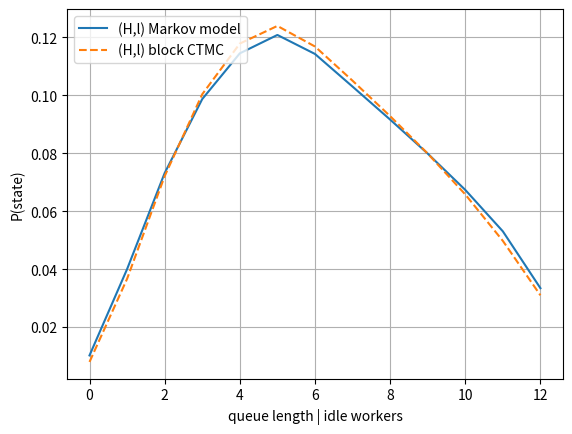

Recreate this plot in Python.
#!/usr/bin/env python3

"""
Compute the markov model properties for the equilibrium approximation of a take-half parallel system.

S = number of workers
B = number of busy workers
I = number of idle workers
F = 1/2 = take fraction (use 1/2 for now)

This is a really rough approximation
- treat each composite task as exponential, even though it is a sum of exponentials.
- the service rate of the composite tasks is L*mu/S.
- assume the system is in a sort of equilibrium where all the tasks currently running have the same rate.

"""


import math
import sys
import os.path
from operator import truediv
import csv
import re
import numpy as np
np.set_printoptions(edgeitems=30, linewidth=100000, formatter={'float': lambda x: "{0:0.3f}".format(x)})
import argparse
import scipy.sparse
import scipy.sparse.linalg
from scipy.sparse import csr_matrix, csc_matrix, lil_matrix
from scipy.sparse.linalg import spsolve
from scipy.integrate import quad
from scipy.special import gammainc, gamma
import matplotlib.pyplot as plt

### for older versions of python
# from typing import Dict


class SysState:
    """The state of an take-all barrier-mode parallel system."""
    __global_id_counter__ = 0

    state_id = 0
    state_len = 0
    s = 0
    b = 0
    l = 0
    H = 0
    transitions = None
    visited = False
    cycle_class = None

    class Transition:
        """A transition between two SysStates

        A transition happens when one of the running tasks finishes,
        or a new job arrives.
        To assign the weight of this transition ..."""
        S1 = None
        S2 = None
        weight = 0.0
        job_start = False
        task_departure = False

        def __init__(self, S1, S2, weight, job_start=False, task_departure=False):
            self.S1 = S1
            self.S2 = S2
            self.weight = weight
            self.job_start = job_start
            self.task_departure = task_departure

        def __str__(self):
            return "Transition: ("+str(self.S1.l)+","+str(self.S1.H)+") --> ("+str(self.S2.l)+","+str(self.S2.H)+") \tweight= "+str(self.weight)+"\tstart="+str(self.job_start)+"\tdeparture="+str(self.task_departure)


    def __init__(self, s, l, H):
        self.state_id = SysState.__global_id_counter__
        SysState.__global_id_counter__ += 1
        self.s = s
        self.b = min(s - l, s)
        self.l = l
        self.H = H
        self.transitions = {}

        # sanity check
        print("\ncreate SysState: (S, B, L, H) = (", self.s, self.b, self.l, self.H, ")  ID=", self.state_id)

    def __str__(self):
        return "SysState: (s,b,l, H)=("+str(self.s)+","+str(self.b)+","+str(self.l)+","+str(self.H)+")"

    def add_transition(self, S2, weight, job_start=False, task_departure=False):
        self.transitions[S2.l,S2.H] = SysState.Transition(self, S2, weight, job_start, task_departure)
        print("\tadd_transition (", self.l, self.H, ") --> (", S2.l, S2.H, ")  weight=",weight)


def probability_n_bins_empty(b, H, n):
    """Compute the probability that exactly n bins are empty."""
    print(f"\t\tprobability_n_bins_empty(b={b}, H={H}, n={n})")
    k = b - n  # Bins that must have at least one ball
    if b < n or k < 0:
        return 0.0

    # Number of ways to distribute the balls such that exactly k bins are non-empty
    ways_to_fill_k_bins = math.comb(b, k) * math.comb(H-1, b-n-1)

    # Total number of ways to distribute H indistinguishable balls into b distinguishable bins
    total_ways = math.comb(H + b - 1, b - 1)

    # Probability that exactly n bins are empty
    probability = ways_to_fill_k_bins / total_ways

    return probability


def total_departure_probability(b, H, s):
    if H <= b:
        print(f"TASK DEPARTURE TRANSITION FORCED BECAUSE H <= b  ({H} <= {b})")
        return 1.0
    #if b <= (H/s):
    if (b-1) < ((H-1) / s):
        print(f"TASK DEPARTURE TRANSITION BLOCKED BECAUSE (b-1)*s >= (H-1)")
        return 0.0
    min_backlogged_workers = math.ceil((H-b)/(s-1))
    min_singletask_workers = max(1, b - (H-b))
    #print(f"min_backlogged_workers={min_backlogged_workers}\t min_singletask_workers={min_singletask_workers}")
    ss = 0.0
    for i in range(min_singletask_workers, b-min_backlogged_workers+1):
        pr = probability_n_bins_empty(b, H-b, i)
        #print(f"for {i} non-backlogged workers the prob is {pr:.6f}")
        ns = (i/b) * pr
        #print(f"additional sum = {ns}")
        ss += ns
    return ss

def num_possible_nonempty_bins_slimit(H, k, s):
    """
    Count the number of ways to distribute H identical balls into k distinguishable bins
    such that each bin has at least 1 and at most s balls.
    """
    print(f"\t\tnum_possible_nonempty_bins_slimit(H={H}, k={k}, s={s})")
    total = 0
    for j in range(k + 1):
        top = H - 1 - j * s
        if top < k - 1:
            continue  # Binomial coefficient is 0 if top < bottom
        term = (-1) ** j * math.comb(k, j) * math.comb(top, k - 1)
        total += term
    return total

def num_possible_bins_slimit(H, k, s):
    """
    Count the number of ways to distribute H identical balls into k distinguishable bins
    where each bin can have between 0 and s balls (bins may be empty).
    """
    print(f"\t\tnum_possible_bins_slimit(H={H}, k={k}, s={s})")
    total = 0
    max_j = H // (s + 1)
    for j in range(0, max_j + 1):
        top = H - (s + 1) * j + k - 1
        if top < k - 1:
            continue  # binomial coefficient becomes zero
        term = (-1) ** j * math.comb(k, j) * math.comb(top, k - 1)
        total += term
    return total


def probability_n_bins_empty_slimit_old(b, H, n, s):
    """Compute the probability that exactly n bins are empty."""
    print(f"probability_n_bins_empty_slimit(b={b}, H={H}, n={n})")
    k = b - n  # Bins that must have at least one ball

    if H == 0 and k == 0:
        return 1.0

    if k <= 0 or H < k:
        return 0.0

    # Number of ways to distribute H balls such that exactly k bins have between 1 and s balls
    ways_to_fill_k_bins = math.comb(b, k) * num_possible_nonempty_bins_slimit(H, k, s)
    sn = num_possible_nonempty_bins_slimit(H, k, s)
    mc = math.comb(b, k)
    print(f"\tways_to_fill_k_bins = {mc} * {sn} = {ways_to_fill_k_bins}")

    # Total number of ways to distribute H indistinguishable balls into b distinguishable bins
    total_ways = num_possible_bins_slimit(H, b, s)
    print(f"\ttotal_ways = {total_ways}")

    # Probability that exactly n bins are empty
    probability = ways_to_fill_k_bins / total_ways

    return probability

def inclision_exclusion_N(H, b, s):
    """
    Count the number of ways to distribute H identical balls into b distinguishable bins
    such that each bin has at least 1 and at most s balls.
    """
    print(f"\t\tnum_possible_nonempty_bins_slimit(H={H}, b={b}, s={s})")
    total = 0
    for j in range(b + 1):
        top = H - 1 - j * s
        if top < b - 1:
            continue  # Binomial coefficient is 0 if top < bottom
        term = (-1) ** j * math.comb(b, j) * math.comb(top, b - 1)
        total += term
    return total


def probability_n_workers_almost_ready_slimit(b, H, n, s):
    """
    Compute the probability that exactly n of b busy workers are almost ready (exactly one stage remaining).
    """
    print(f"probability_n_bins_empty_slimit(b={b}, H={H}, n={n})")
    k = b - n  # workers that are backlogged (at least two stages remaining)

    if H == b and k == 0:
        return 1.0

    if k <= 0 or H < (b+k):
        return 0.0

    # Number of ways to stack (H-b) stages onto k=b-n backlogged workers
    # (each workers gets between 1 and s-1 additional stages)
    ways_to_stack_k_workers = math.comb(b, k) * inclision_exclusion_N(H-b, b-n, s-1)
    sn = inclision_exclusion_N(H-b, b-n, s-1)
    mc = math.comb(b, k)
    print(f"\tways_to_stack_k_workers = {mc} * {sn} = {ways_to_stack_k_workers}")

    # Total number of ways to distribute H indistinguishable balls into b distinguishable bins
    total_ways = inclision_exclusion_N(H, b, s)
    print(f"\ttotal_ways = {total_ways}")

    # Probability that exactly n bins are empty
    probability = ways_to_stack_k_workers / total_ways

    return probability

def total_departure_probability_slimit(b, H, s):
    min_backlogged_workers = math.ceil((H-b)/(s-1))
    min_singletask_workers = max(1, b - (H-b))
    print(f"min_backlogged_workers={min_backlogged_workers}\t min_singletask_workers={min_singletask_workers}")
    ss = 0.0
    for i in range(min_singletask_workers, b-min_backlogged_workers+1):
        # need to use (s-1) along with (H-b) here because we ensure that each busy
        # worker has at least one stage.
        #pr = probability_n_bins_empty_slimit_old(b, H-b, i, s-1)
        pr = probability_n_workers_almost_ready_slimit(b, H, i, s)
        print(f"for {i} non-backlogged workers the prob is {pr:.6f}")
        ns = (i/b) * pr
        print(f"additional sum = {ns}")
        ss += ns
    return ss


def traverse_states_maxstack(states: dict[tuple,SysState], S: SysState, lmbda, mu, take_frac = 0.5) -> object:
    unvisited = {(S.l,S.H)}
    states[S.l,S.H] = S
    print("initial state: "+str(S))
    while len(unvisited) > 0:
        print("len(unvisited)=",len(unvisited), unvisited)
        (l1,H1) = unvisited.pop()
        S1 = states.get((l1,H1))
        print(f"\nTRAVERSING STATE: {S1}")

        # there is only one task(stage) completion transition here
        # it reduces H by one, and optionally increases l
        # XXX - Do I need to check any conditions on H here?
        if S1.l < S1.s:
            #task_departure_prob = total_departure_probability(S1.b, S1.H, S1.s)
            task_departure_prob = total_departure_probability_slimit(S1.b, S1.H, S1.s)
            print(f"\ttotal_departure_probability(b={S1.b}, H={S1.H}, s={S1.s}) = {task_departure_prob}")

            if (task_departure_prob < 1.0):
                print("task stage completion transition: NO task departure")

                l2 = S1.l
                H2 = H1 - 1
                if H2 >= (S1.s - l2):
                    if (l2,H2) not in states:
                        states[l2,H2] = SysState(S1.s, l2, H2)
                    S2 = states.get((l2,H2))
                    rate_factor = (1.0 - task_departure_prob) * S1.b
                    print("\t S1 rate_factor = ", rate_factor)
                    S1.add_transition(S2, mu * rate_factor, task_departure=True)
                    if not S2.visited:
                        unvisited.add((l2,H2))

            if (task_departure_prob > 0.0):
                print("task stage completion transition: WITH task departure")

                l2 = S1.l + 1
                H2 = H1 - 1
                if H2 >= (S1.s - l2):
                    if (l2,H2) not in states:
                        states[l2,H2] = SysState(S1.s, l2, H2)
                    S2 = states.get((l2,H2))
                    rate_factor = task_departure_prob * S1.b
                    print("\t S1 rate_factor = ", rate_factor)
                    S1.add_transition(S2, mu * rate_factor, task_departure=True)
                    if not S2.visited:
                        unvisited.add((l2,H2))

        # finally the job arrival transition
        if S1.l > 0:
            # check if we can add a job without exceeding the limit of H <= (b+1)*s
            if (S1.H + S1.s) <= ((S1.b+1) * S1.s):
                print("job arrival transition")
                parallelism = min(S1.l * take_frac, S1.s * take_frac)
                print("\t S2 parallelism = ", S1.l, "*", take_frac, " = ", (S1.l * take_frac), "=",
                      math.ceil(S1.l * take_frac), " = ", parallelism)
                l2 = S1.l - math.ceil(parallelism)
                H2 = H1 + S1.s
                if (l2,H2) not in states:
                    states[l2,H2] = SysState(S1.s, l2, H2)
                S2 = states.get((l2,H2))
                S1.add_transition(S2, lmbda, job_start=True)
                if not S2.visited:
                    unvisited.add((l2,H2))
            else:
                print(f"ERROR: inconsistent system state for arrival: {S1}")
                sys.exit(0)

        # XXX if l==0 and no queue, new arrivals are ignored.
        # we don't even increase H.  The additional load is just dropped on the floor.



        S1.visited = True
        print("len(unvisited) = ", len(unvisited), list(unvisited))


def lstate_condense(s:int, queue:int, states: dict[tuple,SysState], ctpi_dense):
    pi = np.zeros((2,s+1+queue))
    for l in range(-queue,s+1):
        pi[0,l+queue] = l
    for (l,h), S in states.items():
        print("\t aggregate state ("+str(l)+","+str(h)+") to state l="+str(l)+"\tpr="+str(ctpi_dense[S.state_id]))
        pi[1,l+queue] += ctpi_dense[S.state_id]
    # also sum up the probability of being in a queue-backlogged state to the l=0 state.
    # NONONONO Do not do this anymore.
    # I've changed the simulator and processing code to include all the info about queueing states,
    # so there's no need for this anymore.
    #for i in range(0,queue):
    #    pi[1,queue] += pi[1,i]
    return pi


def add_queueing_states(states: dict[tuple,SysState], lmbda:float, mu:float, queue:int, s:int) -> object:
    # for each height from s(min number of stages in service to have l=0)
    # to s*s (max number of stages in service)
    print(f"BUILD QUEUE...")
    for H in range(s, s*s +1):
        print(f"QUEUE: building queue layer H={H}")
        # and for each height, build out the queue to length Q
        S1 = states.get((0,H))
        # the task departure probabilities for the base state will apply
        # across this layer of the queue
        task_departure_prob = total_departure_probability(S1.b, S1.H, S1.s)
        print(f"\tQUEUE: total_departure_probability(b={S1.b}, H={S1.H}, s={S1.s}) = {task_departure_prob}")
        
        for ll in range(0, -queue-1, -1):
            # the stage completion transition
            # this copies logic from traverse_states(), which is not ideal...
            print(f"\nQUEUE: iterating ll={ll}")
            if S1.l < 0:
                if (task_departure_prob < 1.0):
                    print("\t\tQUEUE: task stage completion transition: NO task departure")
                    l2 = S1.l
                    H2 = H - 1
                    if (l2,H2) not in states:
                        states[l2,H2] = SysState(S1.s, l2, H2)
                    S2 = states.get((l2,H2))
                    rate_factor = (1.0 - task_departure_prob) * S1.b
                    print("\t\t S1 rate_factor = ", rate_factor)
                    S1.add_transition(S2, mu * rate_factor, task_departure=True)

                if (task_departure_prob > 0.0):
                    print("\t\tQUEUE: task stage completion transition: WITH task departure AND a dequeue")
                    l2 = S1.l + 1
                    H2 = H + s - 1  # dequeue a task
                    if (l2,H2) not in states:
                        states[l2,H2] = SysState(S1.s, l2, H2)
                    S2 = states.get((l2,H2))
                    rate_factor = task_departure_prob * S1.b
                    print("\t\t S1 rate_factor = ", rate_factor)
                    S1.add_transition(S2, mu * rate_factor, task_departure=True)
            
            # finally the job arrival transition
            # just extends the queue
            if S1.l > -queue:
                print("\t\tQUEUE: job arrival transition")
                l2 = S1.l - 1
                H2 = H
                if (l2,H2) not in states:
                    states[l2,H2] = SysState(S1.s, l2, H2)
                S2 = states.get((l2,H2))
                S1.add_transition(S2, lmbda, job_start=True)
            S1.visited = True
            S1 = S2

            # Note: when l==-queue we ignore arrivals.
            # they just fall on the floor
            # we don't even increase H

def create_markov_matrix(states):
    m = np.zeros((len(states), len(states)))
    for vec, S in states.items():
        print("vec:",vec, "S:",S)
        for vec2, tr in S.transitions.items():
            print("\tvec2:",vec2, "tr:",tr)
            m[tr.S1.state_id, tr.S2.state_id] = tr.weight
    return m

def create_rate_matrix(states):
    print("\ncreate_rate_matrix()")
    #offset = min(states.keys())
    Q = np.zeros((len(states), len(states)))
    for (l1,h1), S1 in states.items():
        print("l1:",l1, "h1:", h1, "S1:",S1)
        for (l2,h2), tr in S1.transitions.items():
            print("\tl2:",l2, "h2:",h2, "tr:",tr)
            Q[tr.S1.state_id, tr.S2.state_id] = tr.weight
            #Q[tr.S1.l-offset, tr.S2.l-offset] = tr.weight
    for l, S in states.items():
        rs = sum(Q[S.state_id, :])
        Q[S.state_id, S.state_id] = -rs
        #rs = sum(Q[S.l-offset, :])
        #Q[S.l-offset, S.l-offset] = -rs
    return Q

def matrix_power(m,n):
    # computes m^(2^n)
    # matrices not positive-recurrent
    # alternating cycle of stationary distributions
    # https://jyyuan.wordpress.com/2014/03/23/on-stationary-distributions-of-discrete-markov-chains/
    P = m.T
    for i in range(n):
        P = np.matmul(P,P)
    return P

def compute_stationary_iterative(m, n):
    P = m.T
    size = P.shape[0]
    pi = np.zeros(size);  pi1 = np.zeros(size)
    pi[0] = 1;
    for i in range(n):
        pi[0] = 1;

def compute_rate_stationary(Q):
    dimension = Q.shape[0]
    b = np.zeros((dimension,1))
    Qt = Q.transpose()
    rk = np.linalg.matrix_rank(Qt)
    print("\ncompute_rate_stationary()\ndimension:",dimension, "\nrank:",rk, "\nb:\n",b, "\nQt:\n", Qt)
    return np.linalg.solve(Qt,b).transpose

def compute_steady_state(m):
    # https://vknight.org/blog/posts/continuous-time-markov-chains/
    print("compute_steady_state()")
    dimension = m.shape[0]
    MM = np.vstack((m.transpose()[:-1], np.ones(dimension)))
    b = np.vstack((np.zeros((dimension - 1, 1)), [1]))
    return np.linalg.solve(MM, b).transpose()[0]



def compute_stationary_linear(m):
    print("\nshape=",m.shape)
    dimension = m.shape[0]
    #MM = np.vstack((m.transpose()[:-1] - np.identity(dimension), np.ones(dimension)))
    MM = np.vstack((m.transpose(), np.ones(dimension)))
    print("\nMM=\n",MM)
    b = np.vstack((np.zeros((dimension - 1, 1)), [1]))
    print("\nb=\n",b)
    soln = np.linalg.solve(MM, b)
    print("\nsoln=\n",soln)

def build_cycle_classes(states:dict[tuple,SysState], m, m210):
    toler = 1e-15
    classes = {}
    for vec, S in states.items():
        # we could start in this state, and apply the transition matrix until the probability
        # of coming back is positive.  That would work in our case, but in general it is not valid,
        # because as long as the gcd of the cycles is 1, then the stationary distr. will exist.
        # Instead, we look at the power of the transition matrix.
        for j in range(len(states)):
            if m210[S.state_id, j] > toler:
                if j not in classes:
                    classes[j] = []
                classes[j].append(S)
                S.cycle_class = j
                break
        if S.cycle_class is None:
            print("ERROR: state was not found in any cycle class: ", S)
    for i in range(len(classes)):
        print("Cycle class ",str(i))
        for S in classes[i]:
            print("\t",S)

    # Add up the transitions between cycle classes
    # We know already from the structure of the cycle, that all the transitions
    # of all states of one class, go to states of the next class.
    # Therefore, the  weight we compute here will always be the number of states in
    # the class.  When we normalize it, it will just be a permuted identity matrix.
    num_classes = len(classes)
    class_transitions = np.zeros((num_classes, num_classes))
    for vec1, S in states.items():
        for vec2, tr in S.transitions.items():
            class_transitions[S.cycle_class, tr.S2.cycle_class] += tr.weight
    row_sums = class_transitions.sum(axis=1)
    class_transitions = class_transitions / row_sums[:, np.newaxis]
    print("Class transitions:\n",class_transitions)

    return classes, class_transitions



def lh_matrix_size(s, k):
    return int((s+1) + (k-1)*s*(s+1)/2)

# from the (l,H) coordinate of the state, compute the state number in the CTMC matrix
def lH2state(l, H, s):
    b = s - l
    k = s
    if H < (s-l):
        print(f"ERROR: H={H} < b={b} is too small!")
        sys.exit(0)
    if H > b*k:
        print(f"ERROR: H={H} > b*k={b*k} is too large!")
        sys.exit(0)
    # start from the size of the submatrix one would have for a model with (b-1) states
    #state_base = int((b) + (k)*(b-1)*(b)/2)
    state_base = lh_matrix_size(b-1, k)
    # add on the height minus non-feasible states
    # and minus 1 because we index states from zero
    state_idx = state_base + H - (b-1) - 1
    print(f"state_base(l={l}, H={H}, s={s}): state_base={state_base} \tstate_idx={state_idx}")
    return state_idx


def create_D_block(Q, s, b, mu):
    print(f"create_D_block(s={s}, b={b})")
    if b == 0:
        return
    H = b
    l = s - b
    k = s
    state_idx_base = lH2state(l, H, s)
    #for i in range(b,b*k):
    for i in range(state_idx_base, state_idx_base + b*(k-1)):
        H += 1
        #XXX do not really need this if/else
        # phi_bar will become 1 for the last (k-1) values
        if H <= k*(b-1)+1:
            # concern that I am reversing phi and phi_bar?
            # for H=b it returns zero
            phi_bar = 1.0 - total_departure_probability(b, H, s)
            Q[i+1,i] = b * mu * phi_bar
        else:
            Q[i+1,i] = b * mu

        print(f"\tQ[{i+1}, {i}]  = {Q[i+1,i]} \t  H={H}")


def create_B_block(Q, s, b, mu):
    print(f"create_B_block(s={s}, b={b}, l={s-b})")
    if b == 0:
        return
    H = b
    l = s - b
    k = s
    row = lH2state(l, H, s)
    col = lH2state(l+1, H-1, s)
    for i in range(0, (b - 1) * (k - 1) + 1):
        phi = total_departure_probability(b, H+i, s)
        Q[row+i,col+i] = b * mu * phi
        print(f"\t i={i}\t Q[{row+i}, {col+i}] = {Q[row+i,col+i]}\t\tphi = {phi}")


def create_A_block(Q, s, b, lmbda):
    print(f"create_A_block(s={s}, b={b}, l={s-b})")
    if b < 0:
        return
    H = b
    l = s - b
    k = s
    l2 = int(np.floor(l/2))
    b2 = s - l2
    row = lH2state(l, H, s)
    col = lH2state(l2, H+k, s)
    for i in range(0, (k-1)*b+1):
        Q[row+i,col+i] = lmbda
        print(f"\t i={i}\t Q[{row+i}, {col+i}] = {Q[row+i,col+i]}")

def create_truncated_A_block(Q, s, lmbda):
    # used when we have no queueing states
    # the (l=0,H) states just transition to (l=0, H+k)
    # optional
    # relates to the limitations of the finite model.  How we should handle them...
    # using this gives a different model than the state-traversal method.
    print(f"create_truncated_A_block(s={s})")
    b = s
    H = b
    l = s - b
    k = s
    row = lH2state(l, H, s)
    col = lH2state(l, min(H+k, k*s), s)
    for H in range(b, k*b+1):
        Q[row,col] = lmbda
        print(f"\t H={H}\t Q[{row}, {col}] = {Q[row,col]}")
        row += 1
        if H+k < k*s:
            col += 1


def create_diagonal_entries(Q, s, mu, lmbda):
    print(f"create_diagonal_entries(s={s}, mu={mu}, lmbda={lmbda})")
    k = s
    i = 0
    for b in range(0, s+1):
        for H in range(b, b*k+1):
            l = s - b
            phi = total_departure_probability(b, H, s)
            phi_bar = 1.0 - phi
            entry = 0
            if l > 0:
                entry -= lmbda
            if H != b:
                entry -= b * mu * phi_bar
            if (b <= H) and (H <= (b-1)*k+1):
                entry -= b * mu * phi
            Q[i,i] = entry
            print(f"\t\ti={i}\tl={l}\tH={H}\tQ[i,i]={Q[i,i]}")
            i += 1
    Q[-1,-1] = -s * mu


def create_sparse_transition_matrix(s:int, mu:float, lmbda:float):
    # first compute the number of states
    k = s
    numstates:int = lh_matrix_size(s, k)
    print("numstates", numstates)

    # get a big sparse matrix...
    Q = np.zeros((numstates, numstates))

    # for convenience, keep an index of the state
    state_idx = 0

    # iterate over all b values
    # note to self: phi(l,h) = total_departure_probability(b, H, s)
    for b in range(1,s+1):
        l = s - b
        create_D_block(Q, s, b, mu)
        create_B_block(Q, s, b, mu)
        create_A_block(Q, s, b-1, lmbda)

    #create_truncated_A_block(Q, s, lmbda)
    create_diagonal_entries(Q, s, mu, lmbda)

    # check that the rows sum to zero
    print("sum of rows:")
    print(Q.sum(1))

    return Q

def lstate_condense_block(s:int, queue:int, ctpi_block):
    k = s
    pi = np.zeros((2,s+1+queue))
    for l in range(-queue,s+1):
        pi[0,l+queue] = l
    i = 0
    for b in range(0,s+1):
        l = s - b
        for h in range(b, b*k+1):
            pi[1,l] += ctpi_block[i]
            i += 1
    return pi


def main():
    parser = argparse.ArgumentParser()
    parser.add_argument("-s", '--num_workers', type=int, default=12)
    parser.add_argument("-m", '--mu', type=float, default=1.0)
    parser.add_argument("-l", '--lmbda', type=float, default=0.5)
    parser.add_argument("-f", '--takefrac', type=float, default=0.5)
    parser.add_argument("-q", '--queue', type=int, default=0)
    args = parser.parse_args()

    s = args.num_workers
    mu = args.mu
    lmbda = args.lmbda
    queue = args.queue
    take_frac = args.takefrac

    Q_block = create_sparse_transition_matrix(s, mu, lmbda)
    print(Q_block)
    ctpi_block = compute_steady_state(Q_block)
    print(ctpi_block)
    lstate_pi_block = lstate_condense_block(s, queue, ctpi_block)
    print("\n\n")
    print(lstate_pi_block)
    #sys.exit(0)



    S0 = SysState(s, s, 0)
    print(S0)
    # S0.long_form()
    states = {(S0.l, S0.H): S0}
    traverse_states_maxstack(states, S0, lmbda, mu, take_frac = take_frac)
    if queue > 0:
        add_queueing_states(states, lmbda, mu, queue, s)

    print("\nNumber of states: ", str(len(states)))
    #sys.exit()

    # compute stationary distribution by linearly solving the CTMC rate matrix
    Q_dense = create_rate_matrix(states)
    # Q = create_rate_matrix_sparse(states)
    print("\nweight matrix dense:\n", Q_dense)

    ##print("\nweight matrix:\n", Q.todense())
    ctpi_dense = compute_steady_state(Q_dense)

    # ctpi_trick = compute_rate_stationary_sparse_trick(Q)
    # ctpi = compute_rate_stationary_sparse(Q)
    print("\n ct pi dense:\n", ctpi_dense)
    # print("\n ct pi trick:\n", ctpi_trick)
    # print("\n ct pi:\n", ctpi)
    print("\n Qt * ct pi dense:\n", np.dot(Q_dense.transpose(), ctpi_dense.transpose()))
    # print("\n Qt * ct pi:\n", Q.transpose().dot(ctpi.transpose()))
    lstate_pi = lstate_condense(s, queue, states, ctpi_dense)
    with np.printoptions(precision=6):
        print("\n\n lstate_pi:\n", lstate_pi)
        print("\n\n lstate_pi_block: \n", lstate_pi_block)
    #sys.exit(0)

    plt.plot(lstate_pi[0, :], lstate_pi[1, :], label='(H,l) Markov model')
    if queue > 0:
        plt.axvline(x=0, color='red')
    plt.grid()
    plt.xlabel('queue length | idle workers')
    plt.ylabel('P(state)')
    plt.plot(lstate_pi_block[0, :], lstate_pi_block[1, :], label='(H,l) block CTMC', linestyle='dashed')
    #plt.show()
    #sys.exit()

    # get corresponding simulator data
    lmbda_string = re.sub(r'[\.]', '', str(lmbda))
    filename = "../pdistr-tfb05-Ax%s-Sx10-t%d-w%d.dat" % (lmbda_string, s, s)
    #filename = "../pdistr-tfb10-Ax%s-Sx10-t%d-w%d.dat" % (lmbda_string, s, s)
    print("loading file %s...\n" % (filename))
    if os.path.isfile(filename):
        pdist_data = np.zeros((s + 1, 2), float)
        # record queue data going out to -s
        qdist_data = np.zeros((s + 1, 2), float)
        pcount = 0
        with open(filename) as pdist_file:
            reader = csv.reader(pdist_file, delimiter='\t')
            for row in reader:
                if int(row[3]) > 0 or int(row[4]) == 0:
                    pdist_data[int(row[3]), 1] += 1
                if int(row[4]) <= s and int(row[4]) > 0:
                    qdist_data[int(row[4])-1, 1] += 1
                pcount += 1
        for i in range(0, s + 1):
            pdist_data[i, 0] = i
            pdist_data[i, 1] /= pcount
            qdist_data[i, 0] = -i
            qdist_data[i, 1] /= pcount
        qdist_data[0, 1] = pdist_data[0, 1]

        pqdist_data = np.concatenate((pdist_data, qdist_data))
        pqdist_data = pqdist_data[pqdist_data[:, 0].argsort()]
        print(pqdist_data)
        plt.plot(pqdist_data[:, 0], pqdist_data[:, 1], '--', label='simulation')
        #plt.plot(qdist_data[:, 0], qdist_data[:, 1], '--', label='simulation')
        plt.xlim(-queue, s)

    # get simulator data with departure barrier
    #filename = "../pdistr-tfbb10-Ax%s-Sx10-t%d-w%d.dat" % (lmbda_string, s, s)
    filename = "../pdistr-tfbb05-Ax%s-Sx10-t%d-w%d.dat" % (lmbda_string, s, s)
    print("loading file %s...\n" % (filename))
    if os.path.isfile(filename):
        pdist_bb_data = np.zeros((s+1, 2), float)
        pcount = 0
        with open(filename) as pdist_bb_file:
            reader = csv.reader(pdist_bb_file, delimiter='\t')
            for row in reader:
                pdist_bb_data[int(row[3]), 1] += 1
                pcount += 1
        for i in range(0,s+1):
            pdist_bb_data[i, 0] = i
            pdist_bb_data[i, 1] /= pcount

        print(pdist_bb_data)
        #plt.plot(pdist_bb_data[:,0], pdist_bb_data[:,1], '-.')

    plt.legend(loc='upper left')
    plt.show()
    # compute the departure rate
    # In the backlogged steady state, what fraction of task completions lead to a job departure?
    # In the steady state, the starting rate has to be the same as the departure rate, so we
    # compute that too as a sanity check.
    #XXX Made a mistake earlier and considered the product of the stationary distribution and the
    # transition weight.  The problem is that the transition weights are normalized rel to the number
    # of tasks running in that state, so are on different rate scales.  You can't just add them together
    # without converting them to a common denominator.  Need to look at the raw rates, because those are
    # in the common units of \mu (task service rate).
    print("\nNumber of states: ", str(len(states)))

    # use the steady state distribution to predict the mean sojourn time
    def cdf_erlk(x, k, lambd):
        """CDF of Erlang-k distribution with rate parameter lambda."""
        # Regularized lower incomplete gamma function
        return gammainc(k, lambd * x)

    def pdf_erlk(x, k, lambd):
        """PDF of Erlang-k distribution with rate parameter lambda."""
        if x < 0:
            return 0
        return (lambd ** k * x ** (k - 1) * np.exp(-lambd * x)) / gamma(k)

    def pdf_max_erlk(x, n, k, lambd):
        """PDF of the maximum of n independent Erlang-k random variables."""
        if x < 0:
            return 0
        cdf_x = cdf_erlk(x, k, lambd)
        pdf_x = pdf_erlk(x, k, lambd)
        return n * (cdf_x ** (n - 1)) * pdf_x

    def expected_value_max_erlk(n, k, lambd):
        """Expected value of the maximum of n Erlang-k random variables."""
        integral, _ = quad(lambda x: x * pdf_max_erlk(x, n, k, lambd), 0, np.inf)
        return integral

    expected_runtime_sum = 0.0
    ctpi_sum = 0.0
    expected_runtime_queue_sum = 0.0
    ctpi_queue_sum = 0.0
    for l in range(0,s+queue):
        # for now ignore the small ammt of probability in the queue
        if l > queue:
            ctpi_sum += ctpi_dense[l]
        # There are z=max(1,l/2) composite tasks.  Each contains
        # (s/z) exponential stages.  To compute the expected runtime,
        # we need the expectation of the max order statistic of the z
        # composite tasks.
        num_tasks = max(1,l/2)
        num_stages = s/num_tasks
        print("num_tasks=", str(num_tasks), "num_stages=", str(num_stages))
        ert = expected_value_max_erlk(num_tasks, num_stages, mu)
        expected_runtime_sum += ctpi_dense[l+queue] * ert
    print("ctpi_sum=", ctpi_sum)
    print("expected_runtime_sum=", expected_runtime_sum)

    plt.show()

# ======================================
# ======================================
# ======================================

if __name__ == "__main__":
    main()
